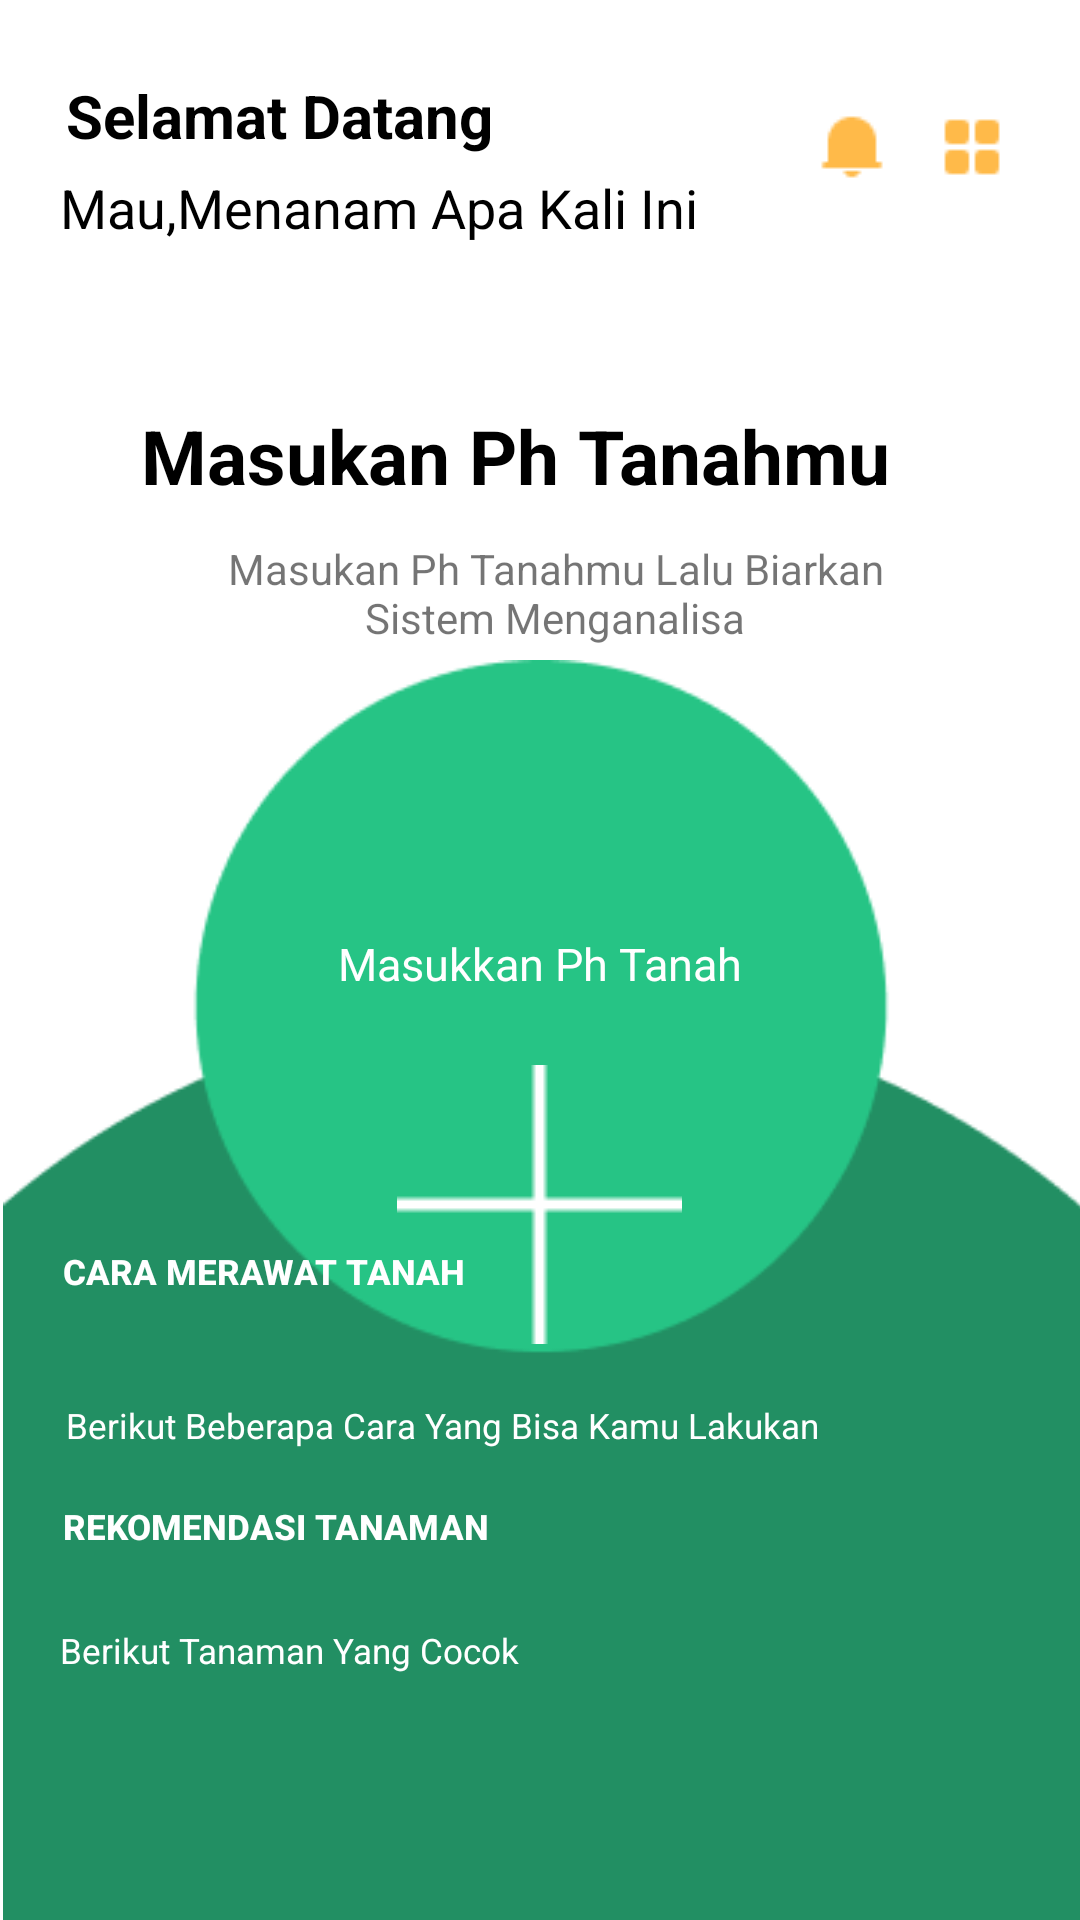

Reconstruct the res/layout file that produces this screen, plus the resources it refers to.
<!-- AndroidManifest.xml: application theme Theme.SAFITS -->
<!-- res/layout/activity_main.xml -->
<?xml version="1.0" encoding="utf-8"?>
<RelativeLayout
    xmlns:android="http://schemas.android.com/apk/res/android"
    xmlns:app="http://schemas.android.com/apk/res-auto"
    xmlns:tools="http://schemas.android.com/tools"
    android:layout_width="match_parent"
    android:layout_height="match_parent"
    tools:context="MainActivity"
    android:background="@color/putih">


    <ImageView
        android:id="@+id/imageView3"
        android:layout_width="match_parent"
        android:layout_height="639dp"
        android:layout_alignParentStart="true"
        android:layout_alignParentTop="true"
        android:layout_alignParentEnd="true"
        android:layout_alignParentBottom="true"
        android:layout_marginStart="1dp"
        android:layout_marginTop="210dp"
        android:layout_marginEnd="-1dp"
        android:layout_marginBottom="-118dp"
        app:srcCompat="@drawable/circle_hijau" />

    <TextView
        android:id="@+id/textView"
        android:layout_width="wrap_content"
        android:layout_height="wrap_content"
        android:layout_alignParentTop="true"
        android:layout_centerHorizontal="true"
        android:layout_marginTop="311dp"
        android:fontFamily="sans-serif"
        android:text="Masukkan Ph Tanah"
        android:textColor="@color/putih"
        android:textSize="15dp"
        android:textStyle="normal" />

    <TextView
        android:id="@+id/textView2"
        android:layout_width="wrap_content"
        android:layout_height="wrap_content"
        android:layout_alignParentStart="true"
        android:layout_alignParentTop="true"
        android:layout_centerHorizontal="true"
        android:layout_marginStart="47dp"
        android:layout_marginTop="135dp"
        android:fontFamily="sans-serif"
        android:text="Masukan Ph Tanahmu"
        android:textColor="@color/hitam"
        android:textSize="25dp"
        android:textStyle="bold" />

    <TextView
        android:id="@+id/textView3"
        android:layout_width="224dp"
        android:layout_height="39dp"
        android:layout_alignParentStart="true"
        android:layout_alignParentTop="true"
        android:layout_marginStart="73dp"
        android:layout_marginTop="180dp"
        android:text="Masukan Ph Tanahmu Lalu Biarkan Sistem Menganalisa"
        android:textAlignment="center" />

    <TextView
        android:id="@+id/textView4"
        android:layout_width="wrap_content"
        android:layout_height="wrap_content"
        android:layout_alignParentStart="true"
        android:layout_alignParentTop="true"
        android:layout_centerHorizontal="true"
        android:layout_marginStart="22dp"
        android:layout_marginTop="25dp"
        android:fontFamily="sans-serif"
        android:text="Selamat Datang"
        android:textColor="@color/hitam"
        android:textSize="20dp"
        android:textStyle="bold" />

    <TextView
        android:id="@+id/textView5"
        android:layout_width="wrap_content"
        android:layout_height="wrap_content"
        android:layout_alignParentStart="true"
        android:layout_alignParentTop="true"
        android:layout_centerHorizontal="true"
        android:layout_marginStart="20dp"
        android:layout_marginTop="57dp"
        android:fontFamily="sans-serif"
        android:text="Mau,Menanam Apa Kali Ini"
        android:textColor="@color/hitam"
        android:textSize="18dp" />

    <Button
        android:id="@+id/button7"
        android:layout_width="wrap_content"
        android:layout_height="wrap_content"
        android:layout_alignParentStart="true"
        android:layout_alignParentBottom="true"
        android:layout_marginStart="21dp"
        android:layout_marginBottom="192dp"
        android:background="@null"
        android:text="Cara merawat tanah"
        android:onClick="pindah"
        android:textAlignment="viewStart"
        android:textColor="@color/putih"
        android:textSize="35px"
        android:textStyle="bold" />

    <TextView
        android:id="@+id/textView7"
        android:layout_width="wrap_content"
        android:layout_height="wrap_content"
        android:layout_alignParentStart="true"
        android:layout_alignParentBottom="true"
        android:layout_centerHorizontal="true"
        android:layout_marginStart="22dp"
        android:layout_marginBottom="157dp"
        android:text="Berikut Beberapa Cara Yang Bisa Kamu Lakukan"
        android:textAlignment="viewStart"
        android:textColor="@color/putih"
        android:textSize="35px" />

    <Button
        android:id="@+id/button6"
        android:layout_width="wrap_content"
        android:layout_height="wrap_content"
        android:layout_alignParentStart="true"
        android:layout_alignParentBottom="true"
        android:layout_marginStart="21dp"
        android:layout_marginBottom="107dp"
        android:background="@null"
        android:text="Rekomendasi tanaman"
        android:textAlignment="viewStart"
        android:textSize="35px"
        android:textColor="@color/putih"
        android:textStyle="bold" />

    <TextView
        android:id="@+id/textView8"
        android:layout_width="wrap_content"
        android:layout_height="wrap_content"
        android:layout_alignParentStart="true"
        android:layout_alignParentBottom="true"
        android:layout_centerHorizontal="true"
        android:layout_marginStart="20dp"
        android:layout_marginBottom="82dp"
        android:text="Berikut Tanaman Yang Cocok"
        android:textAlignment="viewStart"
        android:textColor="@color/putih"
        android:textSize="35px" />

    <ImageButton
        android:id="@+id/imageButton"
        android:layout_width="95dp"
        android:layout_height="93dp"
        android:layout_alignParentTop="true"
        android:layout_centerInParent="true"
        android:layout_marginTop="355dp"
        android:background="@null"
        android:onClick="pindah"
        app:srcCompat="@drawable/group41" />

    <ImageButton
        android:id="@+id/imageButton2"
        android:layout_width="wrap_content"
        android:layout_height="wrap_content"
        android:layout_alignParentTop="true"
        android:layout_alignParentEnd="true"
        android:layout_marginTop="37dp"
        android:layout_marginEnd="24dp"
        android:background="@null"
        app:srcCompat="@drawable/icon" />

</RelativeLayout>
<!-- resources referenced by this layout -->
<resources>
  <color name="hitam">#FF000000</color>
  <color name="putih">#FFFFFFFF</color>
  <!-- drawable circle_hijau: png bitmap (drawable, 6444 bytes) -->
  <!-- drawable group41: png bitmap (drawable, 518 bytes) -->
  <!-- drawable icon: png bitmap (drawable, 502 bytes) -->
  <style name="Theme.SAFITS" parent="Theme.AppCompat.Light.DarkActionBar">
          
          <item name="colorPrimary">@color/purple_500</item>
          <item name="colorPrimaryDark">@color/purple_700</item>
          <item name="colorAccent">@color/teal_200</item>
          
      </style>
  <color name="purple_500">#FF6200EE</color>
  <color name="purple_700">#FF3700B3</color>
  <color name="teal_200">#FF03DAC5</color>
</resources>
